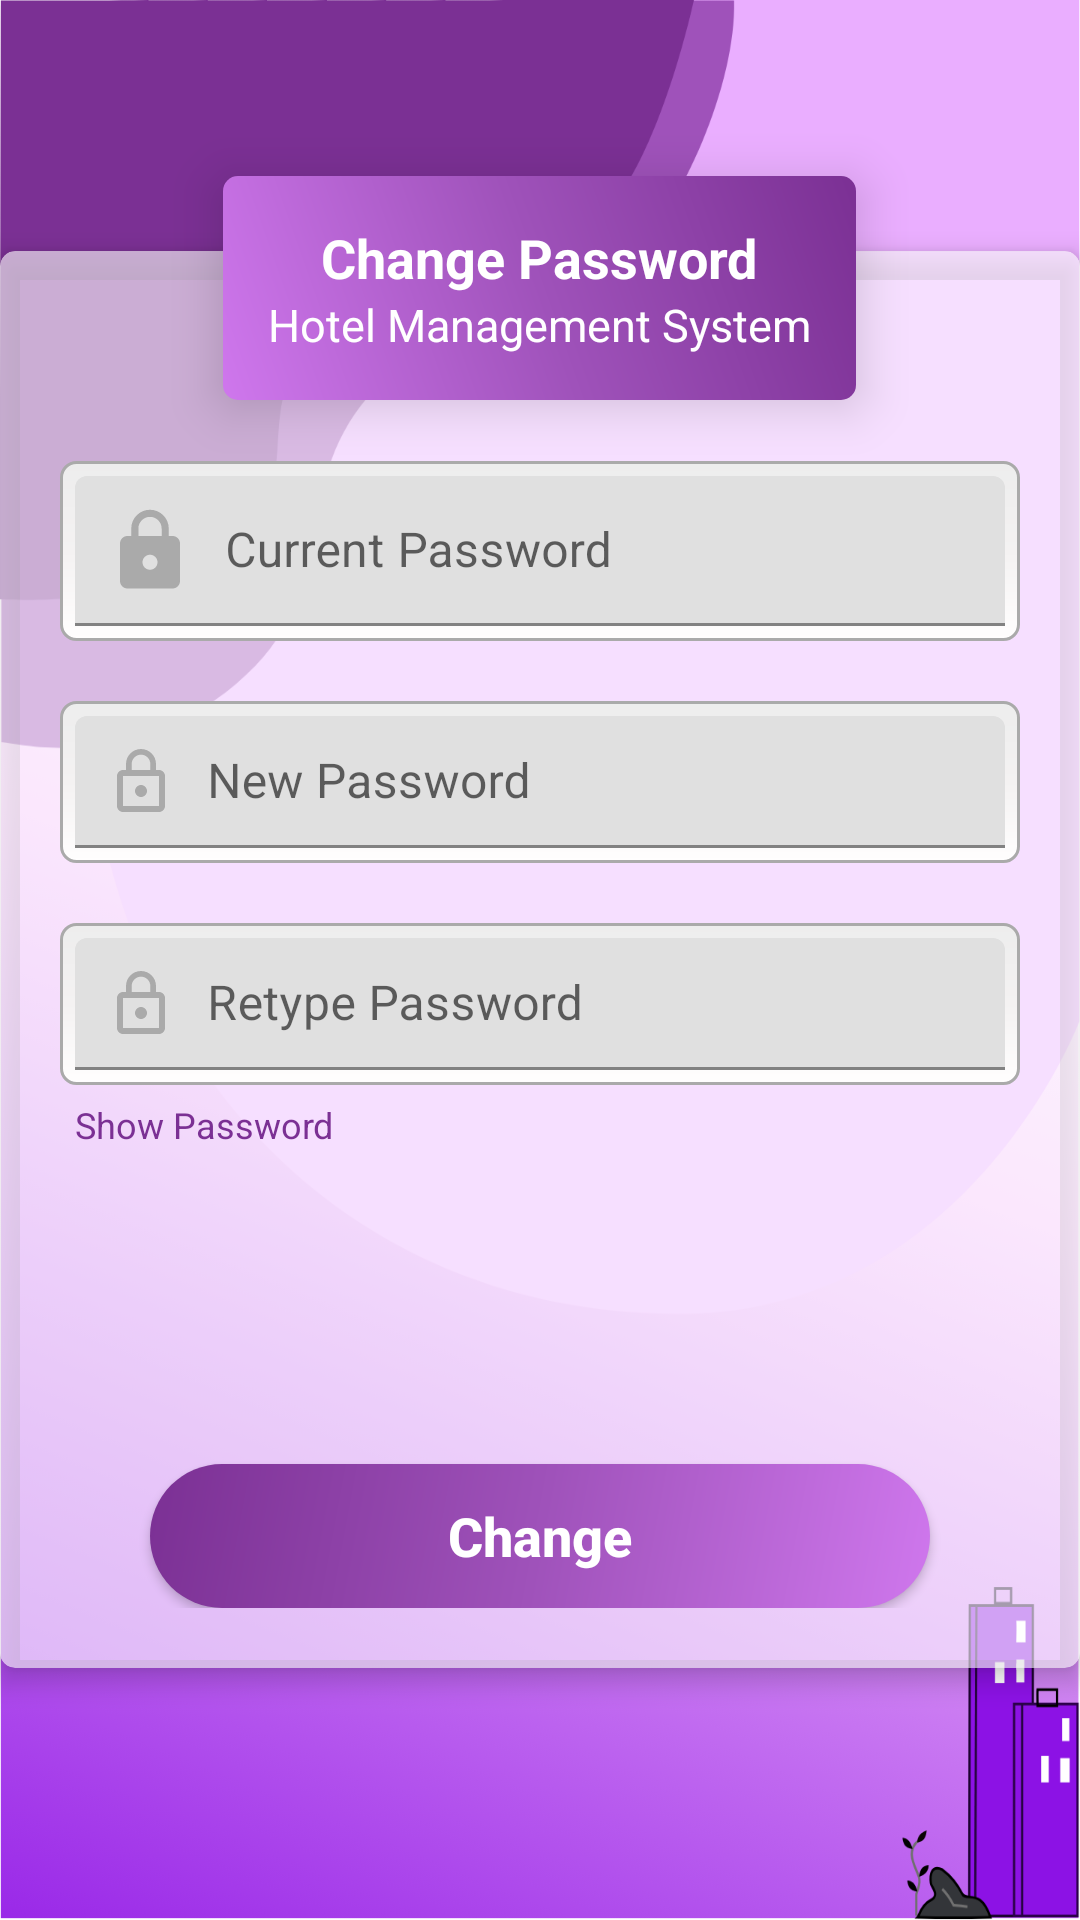

Here is an Android app screen rendered from its layout file. Give the layout XML and the strings, colors and styles it references.
<!-- AndroidManifest.xml: application theme AppTheme -->
<!-- res/layout/fragment_change_password.xml -->
<?xml version="1.0" encoding="utf-8"?>
<RelativeLayout xmlns:android="http://schemas.android.com/apk/res/android"
    xmlns:app="http://schemas.android.com/apk/res-auto"
    xmlns:tools="http://schemas.android.com/tools"
    android:layout_width="match_parent"
    android:layout_height="match_parent"
    android:background="@drawable/login"
    tools:context=".main_fragment.Change_Password">


    <LinearLayout
        android:id="@+id/layoutCP"
        android:layout_width="wrap_content"
        android:layout_height="wrap_content"
        android:layout_above="@+id/cardviewCP"
        android:gravity="center_horizontal"
        android:layout_centerHorizontal="true"
        android:background="@drawable/layout_user_communication"
        android:elevation="10dp"
        android:orientation="vertical">

        <TextView
            android:layout_width="wrap_content"
            android:layout_height="wrap_content"
            android:text="Change Password"
            android:textColor="@android:color/white"
            android:textSize="@dimen/header_text_size"
            android:textStyle="bold" />

        <TextView
            android:layout_width="wrap_content"
            android:layout_height="wrap_content"
            android:text="Hotel Management System"
            android:textColor="@android:color/white"
            android:textSize="@dimen/normal_text_size" />
    </LinearLayout>

    <androidx.cardview.widget.CardView
        android:id="@+id/cardviewCP"
        android:layout_width="@dimen/card_smallwidth"
        android:layout_height="wrap_content"
        android:layout_centerInParent="true"
        android:layout_marginTop="-50dp"
        app:cardBackgroundColor="@color/colorTransparent"
        app:cardCornerRadius="@dimen/card_corner_radius"
        app:cardElevation="@dimen/card_elevation">

        <LinearLayout
            android:layout_width="match_parent"
            android:layout_height="wrap_content"
            android:orientation="vertical"
            android:paddingLeft="@dimen/innerlayout_horizontal_padding"
            android:paddingTop="@dimen/innerlayout_vertical_padding"
            android:paddingRight="@dimen/innerlayout_horizontal_padding"
            android:paddingBottom="@dimen/innerlayout_horizontal_padding">

            <com.google.android.material.textfield.TextInputLayout
                android:layout_width="match_parent"
                android:layout_height="wrap_content"
                android:layout_marginBottom="@dimen/innerlayout_bottom_margin"
                android:background="@drawable/spinner_border">

                <com.google.android.material.textfield.TextInputEditText
                    android:layout_width="match_parent"
                    android:layout_height="wrap_content"
                    android:background="@null"
                    android:drawableLeft="@drawable/ic_password"
                    android:drawablePadding="@dimen/drawable_padding_size"
                    android:hint="Current Password"
                    android:inputType="textPassword"
                    android:padding="@dimen/layoutCP_padding" />
            </com.google.android.material.textfield.TextInputLayout>

            <com.google.android.material.textfield.TextInputLayout
                android:layout_width="match_parent"
                android:layout_height="wrap_content"
                android:layout_marginBottom="@dimen/innerlayout_bottom_margin"
                android:background="@drawable/spinner_border">

                <com.google.android.material.textfield.TextInputEditText
                    android:layout_width="match_parent"
                    android:layout_height="wrap_content"
                    android:background="@null"
                    android:drawableLeft="@drawable/ic_new_password"
                    android:drawablePadding="@dimen/drawable_padding_size"
                    android:hint="New Password"
                    android:inputType="textPassword"
                    android:padding="@dimen/layoutCP_padding" />
            </com.google.android.material.textfield.TextInputLayout>

            <com.google.android.material.textfield.TextInputLayout
                android:layout_width="match_parent"
                android:layout_height="wrap_content"
                android:background="@drawable/spinner_border">

                <com.google.android.material.textfield.TextInputEditText
                    android:layout_width="match_parent"
                    android:layout_height="wrap_content"
                    android:background="@null"
                    android:drawableLeft="@drawable/ic_new_password"
                    android:drawablePadding="@dimen/drawable_padding_size"
                    android:hint="Retype Password"
                    android:inputType="textVisiblePassword"
                    android:padding="@dimen/layoutCP_padding" />
            </com.google.android.material.textfield.TextInputLayout>

            <TextView
                android:id="@+id/txtCP_showpwd"
                android:layout_width="wrap_content"
                android:layout_height="wrap_content"
                android:layout_marginBottom="@dimen/layout_bottom_margin"
                android:padding="@dimen/inner_item_padding"
                android:text="Show Password"
                android:textColor="@color/colorPrimaryDark"
                android:textSize="@dimen/small_text_size" />

            <Button
                android:id="@+id/btnCP"
                android:layout_width="match_parent"
                android:layout_height="wrap_content"
                android:layout_marginLeft="30dp"
                android:layout_marginRight="30dp"
                android:background="@drawable/btn_login"
                android:text="Change"
                android:textAllCaps="false"
                android:textColor="@android:color/white"
                android:textSize="@dimen/header_text_size"
                android:textStyle="bold" />
        </LinearLayout>
    </androidx.cardview.widget.CardView>

</RelativeLayout>
<!-- resources referenced by this layout -->
<resources>
  <color name="colorPrimaryDark">#7b3094</color>
  <color name="colorTransparent">#9affffff</color>
  <dimen name="card_corner_radius">5dp</dimen>
  <dimen name="card_elevation">5dp</dimen>
  <dimen name="card_smallwidth">400dp</dimen>
  <dimen name="drawable_padding_size">10dp</dimen>
  <dimen name="header_text_size">18sp</dimen>
  <dimen name="inner_item_padding">5dp</dimen>
  <dimen name="innerlayout_bottom_margin">20dp</dimen>
      //use in all recycler view
  <dimen name="innerlayout_horizontal_padding">20dp</dimen>
  <dimen name="innerlayout_vertical_padding">70dp</dimen>
  <dimen name="layoutCP_padding">10dp</dimen>
  <dimen name="layout_bottom_margin">100dp</dimen>
  
  
      //layout in cardview for all main fragment
  <dimen name="normal_text_size">15sp</dimen>
  <dimen name="small_text_size">12sp</dimen>
  
      //drawable padding
  <!-- drawable btn_login (drawable) -->
  <?xml version="1.0" encoding="utf-8"?>
  <shape android:shape="rectangle" xmlns:android="http://schemas.android.com/apk/res/android">
  
      <gradient
          android:angle="135"
          android:centerColor="#9f52ba"
          android:endColor="#7b3094"
          android:startColor="#cf77ed"
          android:type="linear" />
      <corners android:radius="50dp"/>
      <padding android:top="10dp" android:bottom="10dp" android:left="20dp" android:right="20dp"/>
  
  </shape>
  <!-- drawable ic_new_password (drawable) -->
  <vector xmlns:android="http://schemas.android.com/apk/res/android"
          android:width="24dp"
          android:height="24dp"
          android:viewportWidth="24.0"
          android:viewportHeight="24.0">
      <path
          android:fillColor="#aaa"
          android:pathData="M12,17c1.1,0 2,-0.9 2,-2s-0.9,-2 -2,-2 -2,0.9 -2,2 0.9,2 2,2zM18,8h-1L17,6c0,-2.76 -2.24,-5 -5,-5S7,3.24 7,6v2L6,8c-1.1,0 -2,0.9 -2,2v10c0,1.1 0.9,2 2,2h12c1.1,0 2,-0.9 2,-2L20,10c0,-1.1 -0.9,-2 -2,-2zM8.9,6c0,-1.71 1.39,-3.1 3.1,-3.1s3.1,1.39 3.1,3.1v2L8.9,8L8.9,6zM18,20L6,20L6,10h12v10z"/>
  </vector>
  <!-- drawable ic_password (drawable) -->
  <vector xmlns:android="http://schemas.android.com/apk/res/android"
          android:width="30dp"
          android:height="30dp"
          android:viewportWidth="24.0"
          android:viewportHeight="24.0">
      <path
          android:fillColor="#aaa"
          android:pathData="M18,8h-1L17,6c0,-2.76 -2.24,-5 -5,-5S7,3.24 7,6v2L6,8c-1.1,0 -2,0.9 -2,2v10c0,1.1 0.9,2 2,2h12c1.1,0 2,-0.9 2,-2L20,10c0,-1.1 -0.9,-2 -2,-2zM12,17c-1.1,0 -2,-0.9 -2,-2s0.9,-2 2,-2 2,0.9 2,2 -0.9,2 -2,2zM15.1,8L8.9,8L8.9,6c0,-1.71 1.39,-3.1 3.1,-3.1 1.71,0 3.1,1.39 3.1,3.1v2z"/>
  </vector>
  <!-- drawable layout_user_communication (drawable) -->
  <?xml version="1.0" encoding="utf-8"?>
  <shape android:shape="rectangle" xmlns:android="http://schemas.android.com/apk/res/android">
  
      <gradient
          android:angle="45"
          android:centerColor="#9f52ba"
          android:endColor="#7b3094"
          android:startColor="#cf77ed"
          android:type="linear" />
      <corners android:radius="5dp"/>
      <padding android:right="15dp" android:left="15dp" android:bottom="15dp" android:top="15dp"/>
  </shape>
  <!-- drawable login: png bitmap (drawable-hdpi, 97756 bytes) -->
  <!-- drawable spinner_border (drawable) -->
  <?xml version="1.0" encoding="utf-8"?>
  <shape xmlns:android="http://schemas.android.com/apk/res/android"
      android:shape="rectangle">
  
      <gradient
          android:angle="90"
          android:centerColor="#f4f2f2"
          android:endColor="#ededed"
          android:startColor="#fffefe"
          android:type="linear" />
      <stroke
          android:width="1dp"
          android:color="#aaa" />
      <padding android:right="5dp" android:left="5dp" android:bottom="5dp" android:top="5dp"/>
      <corners android:radius="5dp" />
  </shape>
</resources>
